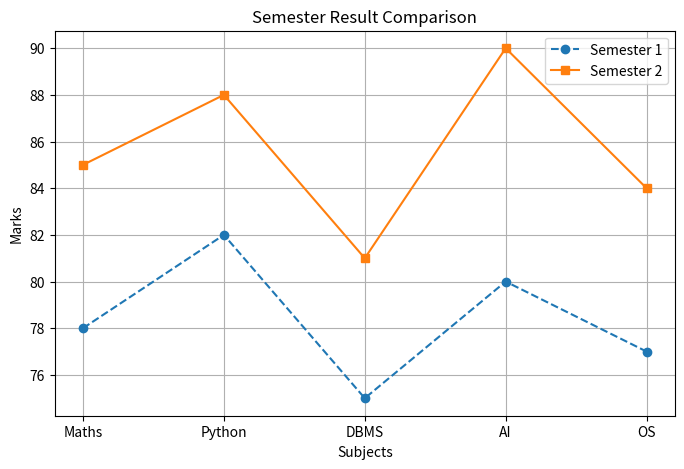

The matplotlib source for this figure:
import matplotlib.pyplot as plt
subjects = ["Maths","Python","DBMS","AI","OS"]
sem1 = [78,82,75,80,77]
sem2 = [85,88,81,90,84]
plt.figure(figsize=(8,5))
plt.plot(subjects, sem1,
         marker='o',
         linestyle='--',
         label='Semester 1')
plt.plot(subjects, sem2,
         marker='s',
         linestyle='-',
         label='Semester 2')
plt.title("Semester Result Comparison")
plt.xlabel("Subjects")
plt.ylabel("Marks")
plt.grid(True)
plt.legend()
plt.show()
